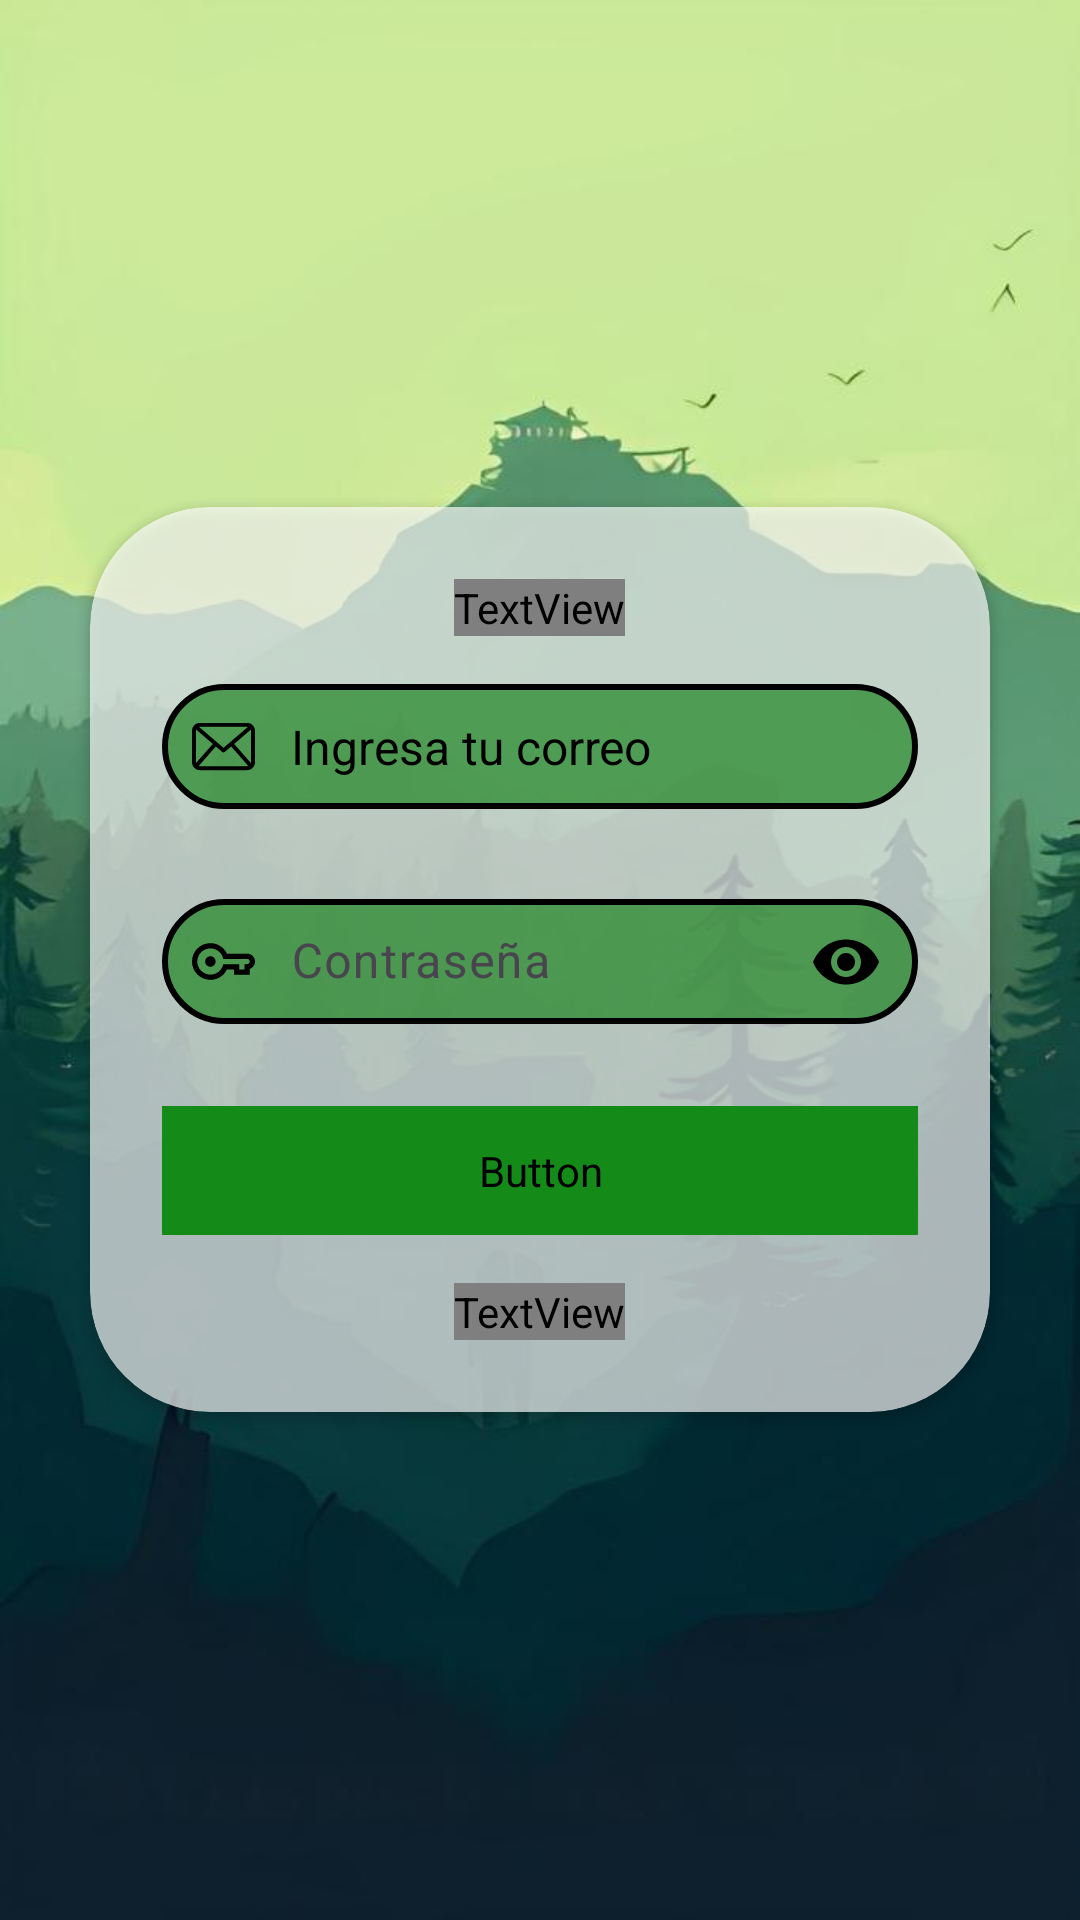

Reconstruct the res/layout file that produces this screen, plus the resources it refers to.
<!-- AndroidManifest.xml: application theme Theme.Proyectofinalisismo -->
<!-- res/layout/activity_login.xml -->
<?xml version="1.0" encoding="utf-8"?>
<LinearLayout xmlns:android="http://schemas.android.com/apk/res/android"
    xmlns:app="http://schemas.android.com/apk/res-auto"
    android:id="@+id/main"
    android:orientation="vertical"
    android:layout_width="match_parent"
    android:layout_height="match_parent"
    android:gravity="center"
    android:background="@drawable/fondo3">

    <androidx.cardview.widget.CardView
        android:layout_width="300dp"
        android:layout_height="wrap_content"
        android:layout_margin="20dp"
        app:cardCornerRadius="40dp"
        app:cardBackgroundColor="#ABFFFFFF"
        android:background="@color/white">

        <LinearLayout
            android:orientation="vertical"
            android:padding="24dp"
            android:layout_width="match_parent"
            android:layout_height="wrap_content">

            
            <TextView
                android:layout_width="wrap_content"
                android:layout_height="wrap_content"
                android:text="@string/Bienvenido"
                android:fontFamily="@font/bebita"
                android:textSize="30sp"
                android:textStyle="bold"
                android:textColor="@color/verde"
                android:layout_gravity="center" />

            
            <EditText
                android:id="@+id/etEmail"
                android:layout_width="match_parent"
                android:layout_height="wrap_content"
                android:hint="Ingresa tu correo"
                android:inputType="textEmailAddress"
                android:drawableStart="@drawable/email"
                android:textColorHint="@color/black"
                android:drawablePadding="12dp"
                android:padding="10dp"
                android:background="@drawable/edit_text_background"
                android:layout_marginTop="16dp"
                android:textColor="@android:color/black"
                android:textSize="16sp" />

            
            <com.google.android.material.textfield.TextInputLayout
                android:layout_width="match_parent"
                android:layout_height="wrap_content"
                android:hint="Contraseña"
                app:endIconMode="password_toggle"
                app:endIconTint="@color/black"
                app:boxBackgroundMode="none"
                android:layout_marginTop="16dp">

                <com.google.android.material.textfield.TextInputEditText
                    android:id="@+id/etPassword"
                    android:layout_width="match_parent"
                    android:layout_height="wrap_content"
                    android:gravity="center_vertical"
                    android:inputType="textPassword"
                    android:drawableStart="@drawable/contrase"
                    android:drawablePadding="12dp"
                    android:padding="10dp"
                    android:background="@drawable/edit_text_background"
                    android:textColor="@android:color/black"
                    android:textSize="16sp" />

            </com.google.android.material.textfield.TextInputLayout>

            
            <Button
                android:id="@+id/btnLogin"
                android:layout_width="match_parent"
                android:layout_height="wrap_content"
                android:text="Inciar sesión"
                android:fontFamily="@font/bebita"
                android:backgroundTint="#148A18"
                android:textColor="@android:color/white"
                android:layout_marginTop="24dp"
                android:padding="12dp"
                android:drawableRight="@drawable/inciio"/>

            
            <TextView
                android:id="@+id/txtcrear"
                android:layout_width="wrap_content"
                android:layout_height="wrap_content"
                android:text="No tienes una cuenta? Creala aquí"
                android:fontFamily="@font/bebita"
                android:textColor="@color/verde"
                android:textSize="14sp"
                android:layout_gravity="center"
                android:layout_marginTop="16dp" />


        </LinearLayout>
    </androidx.cardview.widget.CardView>
</LinearLayout>
<!-- resources referenced by this layout -->
<resources>
  <color name="black">#FF000000</color>
  <color name="verde">#148A18</color>
  <color name="white">#FFFFFFFF</color>
  <!-- drawable contrase (drawable) -->
  <vector xmlns:android="http://schemas.android.com/apk/res/android" android:height="21dp" android:viewportHeight="24" android:viewportWidth="24" android:width="21dp">
        
      <path android:fillColor="#FF000000" android:pathData="M20,15L20,13L21,13C21.552,13 22,12.552 22,12C22,11.448 21.552,11 21,11L11.951,11L11.716,10.333C11.015,8.352 9.136,7 7,7C4.239,7 2,9.239 2,12C2,14.761 4.239,17 7,17C9.136,17 11.015,15.648 11.716,13.667L11.951,13L18,13L18,15L20,15ZM22,17L16,17L16,15L13.326,15C12.185,17.406 9.744,19 7,19C3.134,19 0,15.866 0,12C0,8.134 3.134,5 7,5C9.744,5 12.185,6.594 13.326,9L21,9C22.657,9 24,10.343 24,12C24,13.306 23.165,14.417 22,14.829L22,17ZM7,14C8.105,14 9,13.105 9,12C9,10.895 8.105,10 7,10C5.895,10 5,10.895 5,12C5,13.105 5.895,14 7,14Z"/>
      
  </vector>
  <!-- drawable edit_text_background (drawable) -->
  <?xml version="1.0" encoding="utf-8"?>
  <shape xmlns:android="http://schemas.android.com/apk/res/android">
      <solid android:color="#B8238727" />
      <corners android:radius="20dp" />
      <stroke android:color="@color/black" android:width="2dp" />
  </shape>
  <!-- drawable email (drawable) -->
  <vector xmlns:android="http://schemas.android.com/apk/res/android" android:height="21dp" android:viewportHeight="512" android:viewportWidth="512" android:width="21dp">
        
      <path android:fillColor="#FF000000" android:pathData="M448,64H64C28.66,64 0,92.66 0,128v256c0,35.34 28.66,64 64,64h384c35.34,0 64,-28.66 64,-64V128C512,92.66 483.34,64 448,64zM342.66,234.78l135.47,-116.09c0.94,3 1.88,6 1.88,9.31v256c0,2.22 -0.84,4.19 -1.28,6.28L342.66,234.78zM448,96c2.13,0 4,0.81 6,1.22L256,266.94L58,97.22C60,96.81 61.88,96 64,96H448zM33.27,390.25C32.83,388.16 32,386.22 32,384V128c0,-3.31 0.95,-6.31 1.89,-9.31L169.31,234.75L33.27,390.25zM64,416c-3.23,0 -6.17,-0.94 -9.13,-1.84l138.75,-158.56l51.97,44.53C248.58,302.72 252.3,304 256,304s7.42,-1.28 10.41,-3.88l51.97,-44.53l138.75,158.56C454.19,415.06 451.25,416 448,416H64z"/>
      
  </vector>
  <string name="Bienvenido">Bienvenido de nuevo</string>
  <style name="Theme.Proyectofinalisismo" parent="Base.Theme.Proyectofinalisismo" />
  <style name="Base.Theme.Proyectofinalisismo" parent="Theme.Material3.DayNight.NoActionBar">
          
          
      </style>
</resources>
